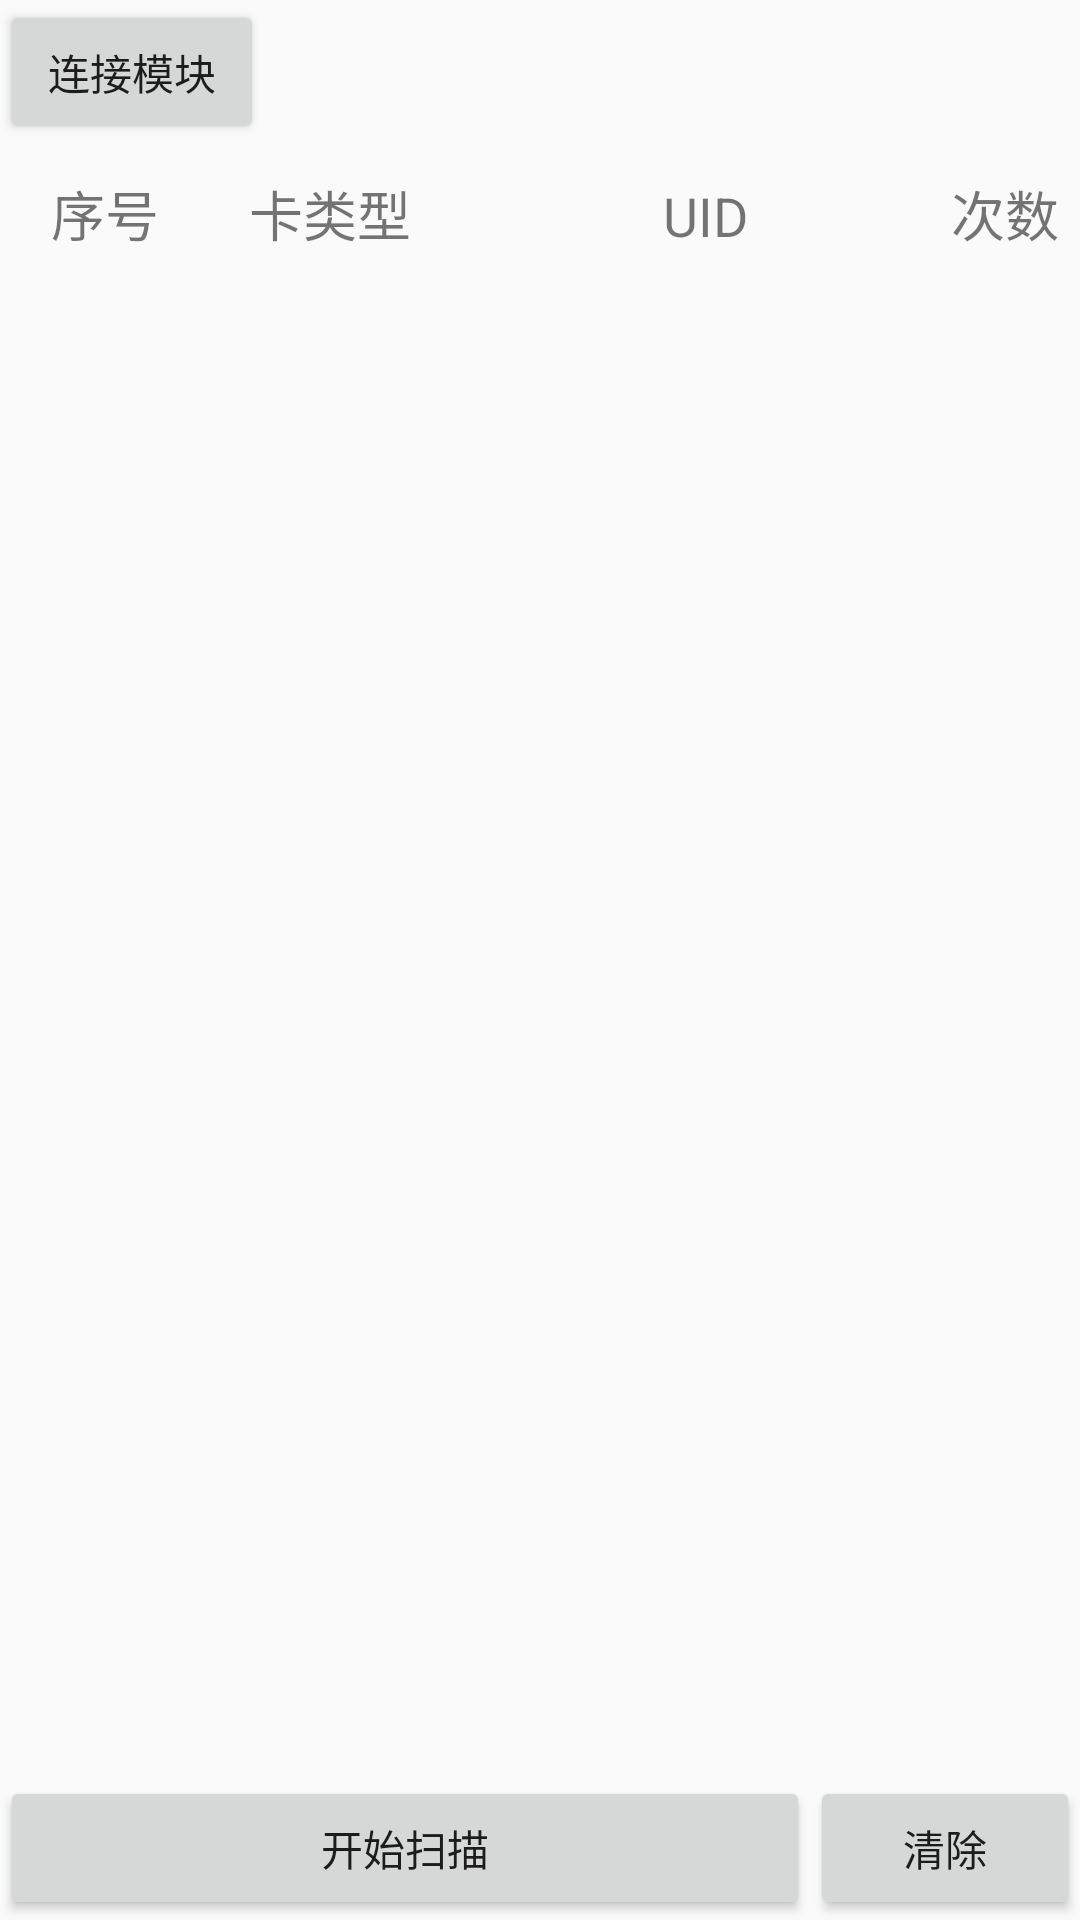

Produce the Android XML layout that renders to this screen, including the resource entries it uses.
<!-- AndroidManifest.xml: application theme AppTheme -->
<!-- res/layout/basefindcard_fragment.xml -->
<RelativeLayout xmlns:android="http://schemas.android.com/apk/res/android"
    android:layout_width="match_parent"
    android:layout_height="match_parent">

    <LinearLayout
        android:id="@+id/linearlayout0"
        android:layout_width="match_parent"
        android:layout_height="wrap_content"
        android:orientation="horizontal">

        <Button
            android:id="@+id/button_connect"
            android:layout_width="wrap_content"
            android:layout_height="wrap_content"
            android:text="@string/connect" />

        <TextView
            android:id="@+id/textView_version"
            android:layout_width="wrap_content"
            android:layout_height="wrap_content" />
    </LinearLayout>

    <LinearLayout
        android:id="@+id/receive_txt"
        android:layout_width="match_parent"
        android:layout_height="wrap_content"
        android:layout_below="@+id/linearlayout0"
        android:layout_marginLeft="10dp"
        android:layout_marginTop="10dp"
        android:orientation="horizontal">

        <TextView
            android:layout_width="0dp"
            android:layout_height="wrap_content"
            android:layout_weight="1"
            android:gravity="center"
            android:text="@string/id"
            android:textSize="18sp" />

        <TextView
            android:layout_width="0dp"
            android:layout_height="wrap_content"
            android:layout_weight="2"
            android:gravity="center"
            android:text="@string/cardType"
            android:textSize="18sp" />

        <TextView
            android:layout_width="0dp"
            android:layout_height="wrap_content"
            android:layout_weight="3"
            android:gravity="center"
            android:text="UID"
            android:textSize="18sp" />

        <TextView
            android:layout_width="0dp"
            android:layout_height="wrap_content"
            android:layout_weight="1"
            android:gravity="center"
            android:text="@string/count"
            android:textSize="18sp" />
    </LinearLayout>

    <ListView
        android:id="@+id/listView_data"
        android:layout_width="match_parent"
        android:layout_height="wrap_content"
        android:layout_above="@+id/linearLayout1"
        android:layout_below="@+id/receive_txt"
        android:divider="#0a0f0b"
        android:dividerHeight="1dp"></ListView>


    <LinearLayout
        android:id="@+id/linearLayout1"
        android:layout_width="match_parent"
        android:layout_height="wrap_content"
        android:layout_alignParentBottom="true">

        <Button
            android:id="@+id/button_scan"
            android:layout_width="0dp"
            android:layout_height="wrap_content"
            android:layout_weight="3"
            android:text="@string/startInventory" />

        <Button
            android:id="@+id/button_clear"
            android:layout_width="0dp"
            android:layout_height="wrap_content"
            android:layout_weight="1"
            android:text="@string/clear" />
    </LinearLayout>


</RelativeLayout>
<!-- resources referenced by this layout -->
<resources>
  <string name="cardType">卡类型</string>
  <string name="clear">清除</string>
  <string name="connect">连接模块</string>
  <string name="count">次数</string>
  <string name="id">序号</string>
  <string name="startInventory">开始扫描</string>
  <style name="AppTheme" parent="AppBaseTheme">
  
          <item name="colorPrimary">@color/appBackground</item>
          <item name="colorPrimaryDark">@color/appBackground</item>
          <item name="colorControlActivated">@color/appBackground</item>
          <item name="android:fitsSystemWindows">true</item>
          <item name="windowActionBar">false</item>
          <item name="windowNoTitle">true</item>
          <item name="popupMenuStyle">@style/popupMenuStyle</item>
          
          <item name="android:windowNoTitle">true</item>
          <item name="android:activatedBackgroundIndicator">@drawable/activated_background</item>
          <item name="selectableItemBackground">@drawable/selectable_background</item>
  
          
      </style>
  <style name="AppBaseTheme" parent="Theme.AppCompat.Light" />
  <color name="appBackground">#84df2a</color>
  <style name="popupMenuStyle" parent="Base.Widget.AppCompat.PopupMenu.Overflow" />
</resources>
